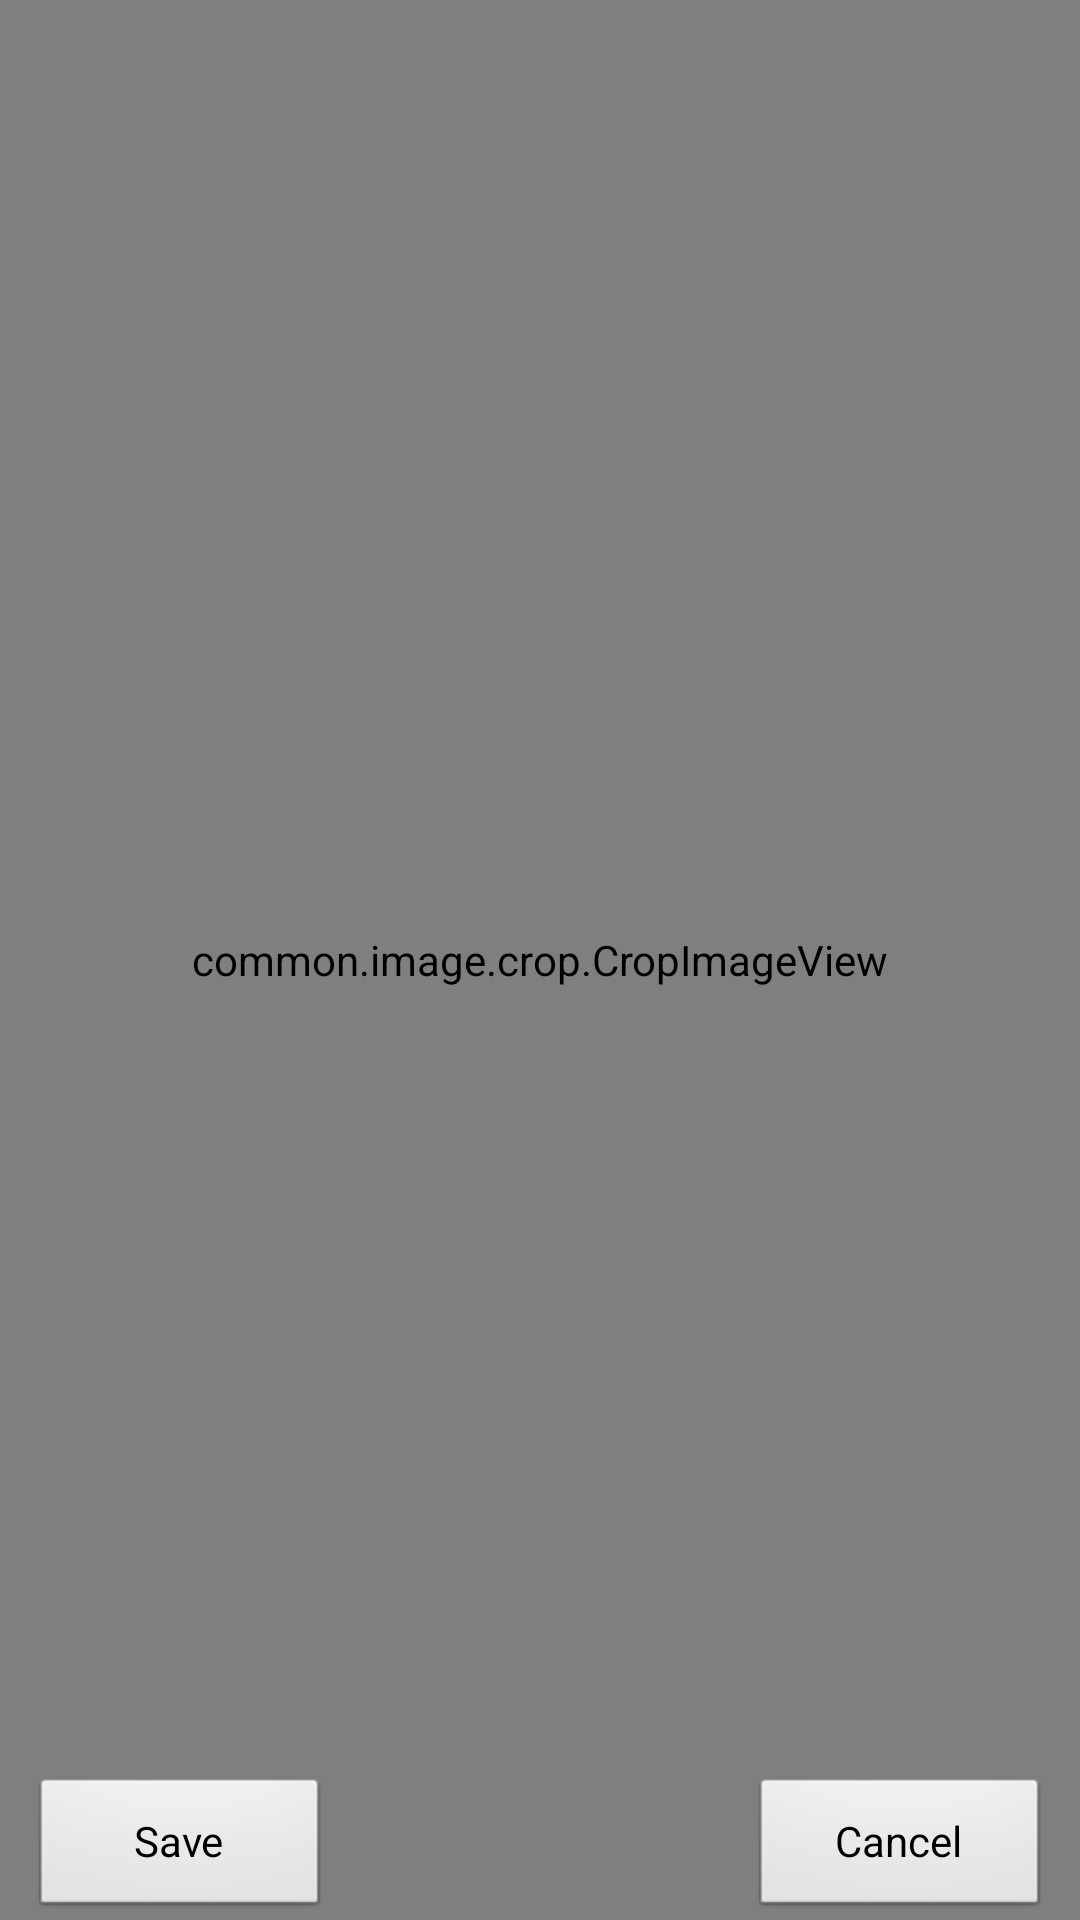

Here is an Android app screen rendered from its layout file. Give the layout XML and the strings, colors and styles it references.
<!-- AndroidManifest.xml: application theme android:Theme.Black.NoTitleBar -->
<!-- res/layout/cropimage.xml -->
<?xml version="1.0" encoding="utf-8"?>
<FrameLayout xmlns:android="http://schemas.android.com/apk/res/android"
        android:layout_width="fill_parent"
    android:background="#ffffff"
        android:layout_height="fill_parent">

    <RelativeLayout
            android:layout_width="fill_parent"
            android:layout_height="fill_parent"
            android:orientation="horizontal">

        <view class="common.image.crop.CropImageView" android:id="@+id/image"
                android:background="#55000000"
                android:layout_width="fill_parent"
                android:layout_height="fill_parent"
                android:layout_x="0dip"
                android:layout_y="0dip"
        />
        <RelativeLayout android:layout_width="wrap_content"
                android:layout_height="wrap_content"
                android:orientation="horizontal"
                android:paddingLeft="10dip"
                android:paddingRight="10dip"
                android:layout_alignParentBottom="true"
                android:layout_centerHorizontal="true">
            <Button
                    android:id="@+id/save"
                    android:layout_width="100dip"
                    android:layout_height="wrap_content"
                    android:layout_alignParentLeft="true"
                    android:text="Save"
            />
            <Button
                    android:id="@+id/discard"
                    android:layout_width="100dip"
                    android:layout_height="wrap_content"
                    android:layout_alignParentRight="true"
                    android:text="Cancel"
            />
        </RelativeLayout>
    </RelativeLayout>

</FrameLayout>
<!-- resources referenced by this layout -->
<resources>

</resources>
